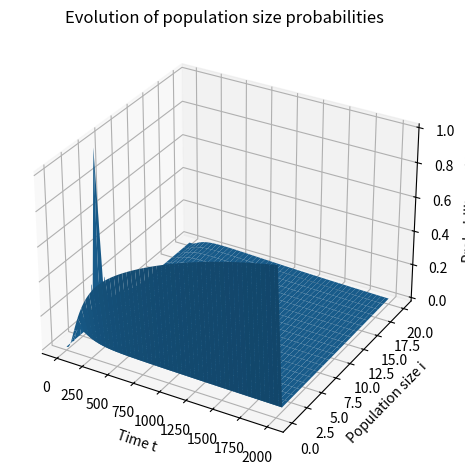

Reproduce this figure in Python.
import numpy as np
import matplotlib.pyplot as plt
from mpl_toolkits.mplot3d import Axes3D

# Parameters
N = 20
b = 0.028
d = 0.025
t_max = 2000
x0 = 5

P = np.zeros((N+1, N+1))

# State 0: absorbing
P[0, 0] = 1.0

# States 1..N-1
for i in range(1, N):
    P[i, i-1] = d * i
    P[i, i]   = 1.0 - i * (b + d)
    P[i, i+1] = b * i

# State N: no births
P[N, N-1] = d * N
P[N, N]   = 1.0 - d * N


probs = np.zeros((t_max + 1, N + 1))
probs[0, x0] = 1.0

for t in range(t_max):
    probs[t + 1] = probs[t] @ P

T = np.arange(t_max + 1)
I = np.arange(N + 1)

T_grid, I_grid = np.meshgrid(T, I)

fig = plt.figure()
ax = fig.add_subplot(111, projection='3d')

ax.plot_surface(T_grid, I_grid, probs.T)

ax.set_xlabel('Time t')
ax.set_ylabel('Population size i')
ax.set_zlabel('Probability p_i(t)')
ax.set_title('Evolution of population size probabilities')

plt.tight_layout()
plt.show()
